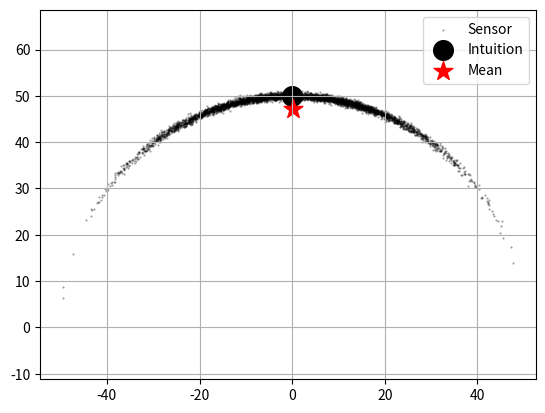

Source code (Python):
import numpy as np
from numpy.random import randn
import matplotlib.pyplot as plt

N = 5000
a = np.pi/2. + (randn(N) * 0.35)
r = 50.0     + (randn(N) * 0.4)
xs = r * np.cos(a)
ys = r * np.sin(a)

plt.scatter(xs, ys, label='Sensor', color='k',
            alpha=0.4, marker='.', s=1)
xmean, ymean = sum(xs) / N, sum(ys) / N
plt.scatter(0, 50, c='k', marker='o', s=200, label='Intuition')
plt.scatter(xmean, ymean, c='r', marker='*', s=200, label='Mean')
plt.axis('equal')
plt.legend()
plt.grid()
plt.show()

#################  A 2D Example #############################